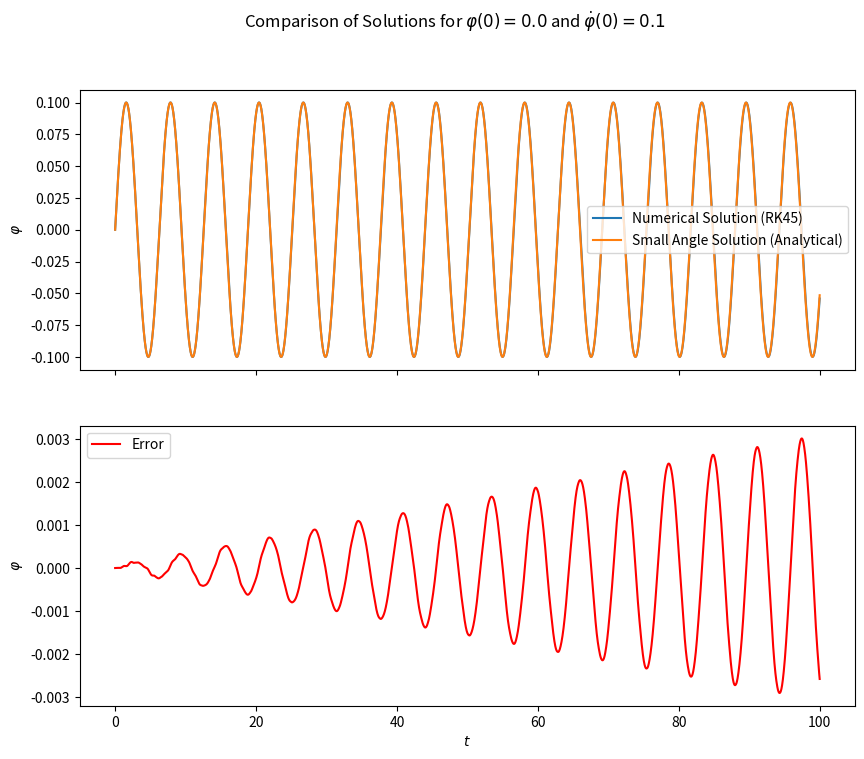

Here is the Python script that generated this plot: (Note: this script raises an exception after producing the figure.)
import matplotlib.pyplot as plt
import numpy as np
import scipy.integrate as sci



ode = lambda t, y: np.array([y[1], -np.sin(y[0])])

small_angle_solution = lambda x0, xd0, t: x0 * np.cos(t) + xd0 * np.sin(t)



t_start = 0
t_end = 100
t_range = np.arange(t_start, t_end, 0.01)

yticks = [-np.pi / 2.0, 0, np.pi / 2.0]
ytickslabels = [r'$-\frac{\pi}{4}$', r'$0$', r'$\frac{\pi}{4}$']



def solve_ivp(initial_displacement, initial_velocity):
	sol_numerical = sci.solve_ivp(ode, y0 = (initial_displacement, initial_velocity), t_span = (t_start, t_end), t_eval = t_range).y[0, :]
	sol_approx = small_angle_solution(initial_displacement, initial_velocity, t_range)
	error = sol_numerical - sol_approx
	return sol_numerical, sol_approx, error



def plot_solution(initial_displacement, initial_velocity, initial_displacement_latex = None, initial_velocity_latex = None):
	sol_numerical, sol_approx, error = solve_ivp(initial_displacement, initial_velocity)

	fig, (ax1, ax2) = plt.subplots(2, 1, sharex = True, figsize = (10, 8))
	ax1.plot(t_range, sol_numerical, label = 'Numerical Solution (RK45)')
	ax1.plot(t_range, sol_approx, label = 'Small Angle Solution (Analytical)')
	ax2.plot(t_range, error, color = 'red', label = 'Error')
	ax1.legend()
	ax2.legend()
	#ax1.set_yticks(yticks)
	#ax2.set_yticks(yticks)
	#ax1.set_yticklabels(ytickslabels)
	#ax2.set_yticklabels(ytickslabels)
	ax1.set_ylabel(r'$\varphi$')
	ax2.set_ylabel(r'$\varphi$')
	ax2.set_xlabel(r'$t$')
	initial_displacement_latex = str(initial_displacement) if initial_displacement_latex is None else initial_displacement_latex
	initial_velocity_latex = str(initial_velocity) if initial_velocity_latex is None else initial_velocity_latex
	fig.suptitle(r'Comparison of Solutions for $\varphi(0) = ' + initial_displacement_latex + r'$ and $\dot{\varphi}(0) = ' + initial_velocity_latex + '$')
	fig.savefig('generated/pendulum-motion-%s-%s.pdf' % (str(int(initial_displacement * 100)), str(int(initial_velocity * 100))))
	fig.show()



plot_solution(0.0, 0.1)
plt.show()



#initial_velocity = 0.0
#for initial_displacement in [0.01, 0.05, 0.1]:
#	plot_solution(initial_displacement, 0.0)
#
#initial_displacement = 0.0
#for initial_velocity in [0.01, 0.05, 0.1, 0.5]:
#	plot_solution(0.0, initial_velocity)
